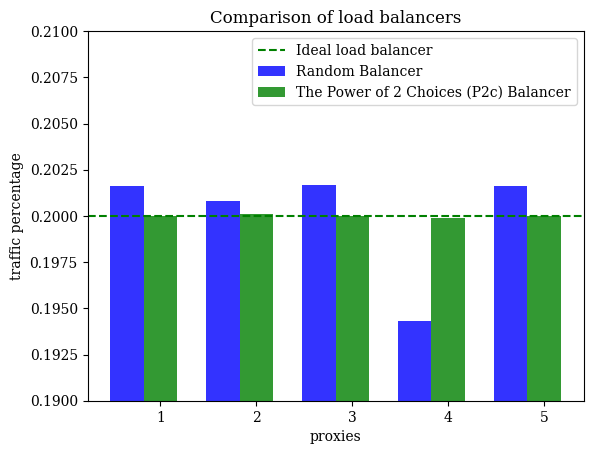

The script that saved this image:
#!/usr/bin/env python

# brew cask install mactex
# pip install matplotlib numpy
import numpy as np
import matplotlib.pyplot as plt

bar_width = 0.35
random_balancer = (0.2016, 0.2008, 0.2017, 0.1943, 0.2016)
p2c_balancer = (0.2, 0.2001, 0.2, 0.1999, 0.2)

# plt.rc('text', usetex=True)
plt.rc('font', family='serif')
plt.subplots()

bins = np.arange(5)

plt.bar(bins, random_balancer, bar_width, alpha=0.8,
    color='b', label='Random Balancer')
 
plt.bar(bins + bar_width, p2c_balancer, bar_width, alpha=0.8,
    color='g', label='The Power of 2 Choices (P2c) Balancer')

plt.axhline(y=0.2, linestyle='dashed',
    color='g', label='Ideal load balancer')

plt.title('Comparison of load balancers')

plt.ylim([0.19, 0.21])
plt.ylabel(r'traffic percentage')

plt.xticks(bins + bar_width, ('1', '2', '3', '4', '5'))
plt.xlabel(r'proxies')

plt.legend()
plt.savefig('errors.png')
